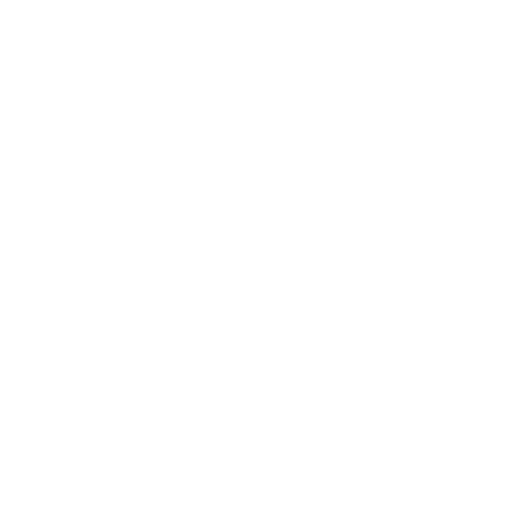
t = 0.00 s
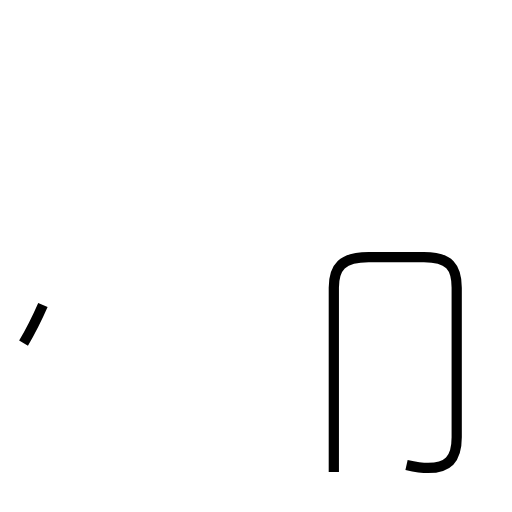
t = 1.78 s
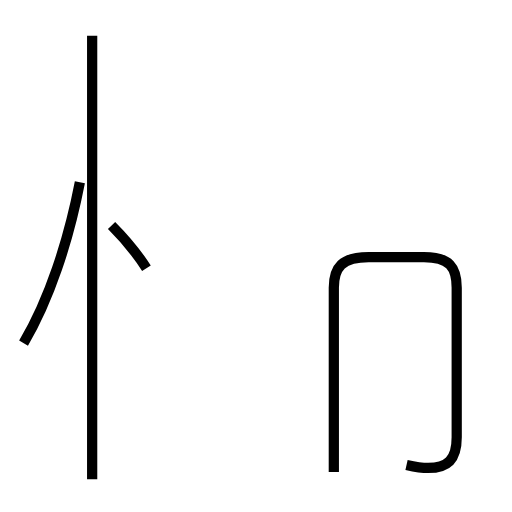
t = 3.62 s
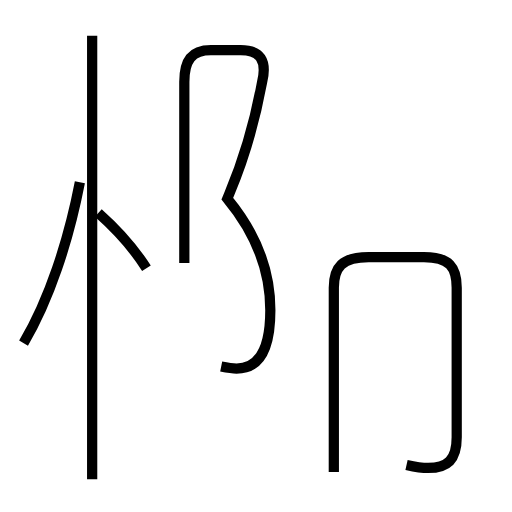
t = 5.55 s
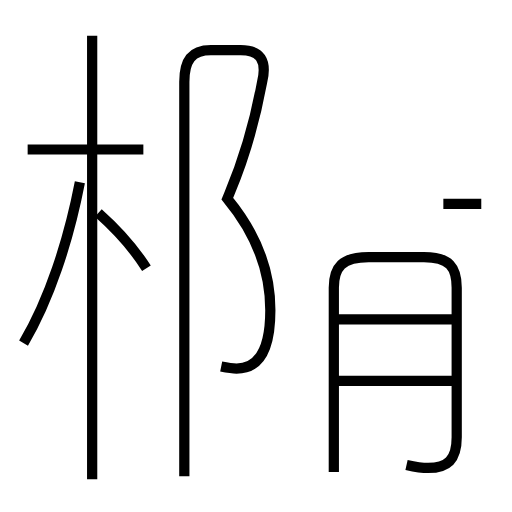
t = 7.30 s
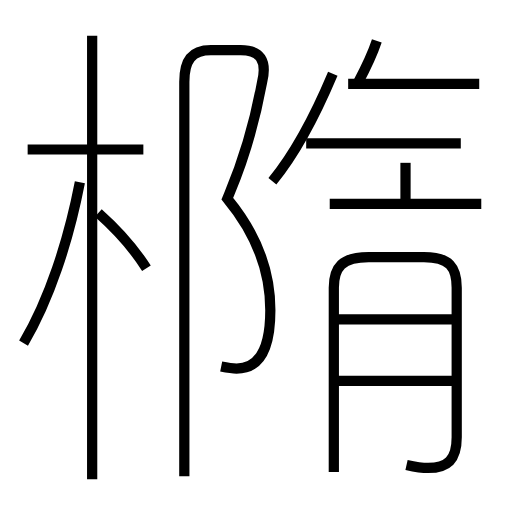
t = 9.09 s

The animated SVG that drew these frames (rendered in a browser with its animation timeline set to each time). Animation: 14 SMIL elements (animate=14); one cycle of 9.09 s.

<?xml version='1.0' encoding='utf-8'?>
<svg viewBox="0.0 -6.0 50.0 50.0" version="1.1" xmlns="http://www.w3.org/2000/svg"><rect x="-1000" y="-1000" width="2000" height="2000" stroke="white" fill="white" /><g style="fill:none;stroke:#000000;stroke-width:1"><path d="M 39.7 1.4 C 40.6 1.6 41.2 1.7 41.8 1.7 C 43.7 1.7 44.6 0.9 44.6 -1.3 L 44.6 -15.9 C 44.6 -17.9 43.9 -18.9 41.4 -18.9 L 36.0 -18.9 C 33.4 -18.9 32.6 -17.9 32.6 -15.9 L 32.6 2.1 " transform="translate(0.0 38.0)" stroke-dasharray="55.28770165875145" stroke-dashoffset="55.28770165875145"><animate attributeName="stroke-dashoffset" from="55.28770165875145" to="0" dur="1.6586310497625434s" begin="0s; anim_end.end" fill="freeze" id="anim0" /></path><path d="M 2.3 -10.5 C 4.8 -14.7 6.7 -20.5 7.8 -26.2 " transform="translate(0.0 38.0)" stroke-dasharray="16.712102973542372" stroke-dashoffset="16.712102973542372"><animate attributeName="stroke-dashoffset" from="16.712102973542372" to="0" dur="0.5013630892062712s" begin="anim0.end" fill="freeze" id="anim1" /></path><path d="M 9.0 2.8 L 9.0 -40.5 " transform="translate(0.0 38.0)" stroke-dasharray="43.3" stroke-dashoffset="43.3"><animate attributeName="stroke-dashoffset" from="43.3" to="0" dur="1.299s" begin="anim1.end" fill="freeze" id="anim2" /></path><path d="M 14.3 -17.8 C 13.1 -19.7 11.4 -21.6 9.6 -23.2 " transform="translate(0.0 38.0)" stroke-dasharray="7.181345758209064" stroke-dashoffset="7.181345758209064"><animate attributeName="stroke-dashoffset" from="7.181345758209064" to="0" dur="0.2154403727462719s" begin="anim2.end" fill="freeze" id="anim3" /></path><path d="M 21.6 -8.2 C 22.1 -8.1 22.6 -8.0 23.1 -8.0 C 25.1 -8.0 26.4 -9.6 26.4 -13.7 C 26.4 -17.6 25.1 -21.1 22.2 -24.6 L 22.4 -25.1 C 23.8 -28.4 24.9 -32.2 25.6 -36.0 C 26.1 -38.1 25.4 -39.1 23.5 -39.1 L 20.6 -39.1 C 18.7 -39.1 18.0 -38.1 18.0 -36.0 L 18.0 2.5 " transform="translate(0.0 38.0)" stroke-dasharray="83.44759977463798" stroke-dashoffset="83.44759977463798"><animate attributeName="stroke-dashoffset" from="83.44759977463798" to="0" dur="2.5034279932391392s" begin="anim3.end" fill="freeze" id="anim4" /></path><path d="M 14.0 -29.4 L 2.7 -29.4 " transform="translate(0.0 38.0)" stroke-dasharray="11.3" stroke-dashoffset="11.3"><animate attributeName="stroke-dashoffset" from="11.3" to="0" dur="0.339s" begin="anim4.end" fill="freeze" id="anim5" /></path><path d="M 44.2 -6.8 L 33.0 -6.8 " transform="translate(0.0 38.0)" stroke-dasharray="11.200000000000003" stroke-dashoffset="11.200000000000003"><animate attributeName="stroke-dashoffset" from="11.200000000000003" to="0" dur="0.3360000000000001s" begin="anim5.end" fill="freeze" id="anim6" /></path><path d="M 44.2 -12.8 L 33.0 -12.8 " transform="translate(0.0 38.0)" stroke-dasharray="11.200000000000003" stroke-dashoffset="11.200000000000003"><animate attributeName="stroke-dashoffset" from="11.200000000000003" to="0" dur="0.3360000000000001s" begin="anim6.end" fill="freeze" id="anim7" /></path><path d="M 47.0 -24.1 L 32.2 -24.1 " transform="translate(0.0 38.0)" stroke-dasharray="14.799999999999997" stroke-dashoffset="14.799999999999997"><animate attributeName="stroke-dashoffset" from="14.799999999999997" to="0" dur="0.4439999999999999s" begin="anim7.end" fill="freeze" id="anim8" /></path><path d="M 26.6 -26.3 C 28.9 -29.1 30.9 -33.0 32.5 -36.8 " transform="translate(0.0 38.0)" stroke-dasharray="12.08330622482763" stroke-dashoffset="12.08330622482763"><animate attributeName="stroke-dashoffset" from="12.08330622482763" to="0" dur="0.3624991867448289s" begin="anim8.end" fill="freeze" id="anim9" /></path><path d="M 39.6 -28.1 L 39.6 -23.9 " transform="translate(0.0 38.0)" stroke-dasharray="4.200000000000003" stroke-dashoffset="4.200000000000003"><animate attributeName="stroke-dashoffset" from="4.200000000000003" to="0" dur="0.12600000000000008s" begin="anim9.end" fill="freeze" id="anim10" /></path><path d="M 45.0 -30.0 L 29.9 -30.0 " transform="translate(0.0 38.0)" stroke-dasharray="15.100000000000001" stroke-dashoffset="15.100000000000001"><animate attributeName="stroke-dashoffset" from="15.100000000000001" to="0" dur="0.453s" begin="anim10.end" fill="freeze" id="anim11" /></path><path d="M 46.8 -35.8 L 34.0 -35.8 " transform="translate(0.0 38.0)" stroke-dasharray="12.799999999999997" stroke-dashoffset="12.799999999999997"><animate attributeName="stroke-dashoffset" from="12.799999999999997" to="0" dur="0.3839999999999999s" begin="anim11.end" fill="freeze" id="anim12" /></path><path d="M 35.0 -36.0 C 35.8 -37.5 36.4 -38.8 36.8 -40.0" transform="translate(0.0 38.0)" stroke-dasharray="4.391419301453523" stroke-dashoffset="4.391419301453523"><animate attributeName="stroke-dashoffset" from="4.391419301453523" to="0" dur="0.1317425790436057s" begin="anim12.end" fill="freeze" id="anim_end" /></path></g></svg>
